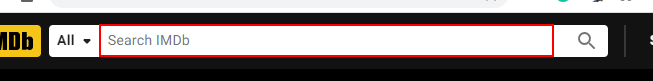
Task: Exercises about recordings

Workflow: Web_recording

Step 1: type "Joker" into the text box

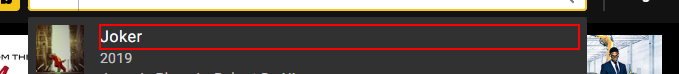
Step 2: click on the element 'Joker'

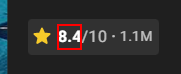
Step 3: get-text from the element '8.4'
